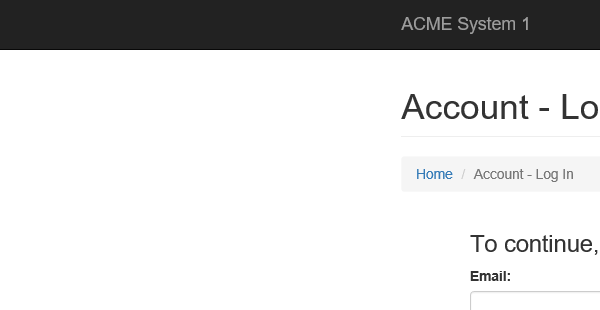
Task: Robotic Enterprise Framework
Workflow: System1_NaviageTo_WIDetails

Step 1: Attach Browser 'iexplore.exe ACME' in window 'ACME System 1*'
